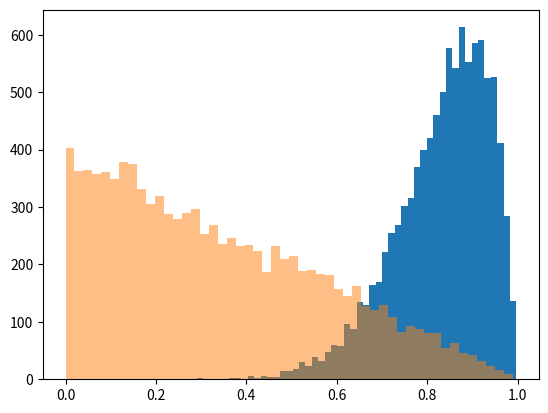

Generate this figure with matplotlib:
#!/usr/bin/env python

"""
Generate random variates of various distributions based on draws from a uniform distribution
See: https://www.cse.wustl.edu/~jain/books/ftp/ch5f_slides.pdf

Given the same random seed, MATLAB and numpy will generate the same draws from a uniform distribution. This isn't the
case for other distributions. Instead, it's possible to generate other distributions based on U(0, 1) draws. In turn,
one can generate the same pseudorandom numbers in MATLAB and numpy using these functions and MATLAB equivalent functions
"""

import numpy as np
import math
np.set_printoptions(precision=4, suppress=True)


def randombeta(a, b, size=1):
    """ Generate random variates from beta distribution given shape parameters a, b
    """

    X = np.zeros([size])

    for i in range(size):
        X[i] = randombetavariate(a, b)

    return X


def randombetavariate(a, b):
    """ Generate single random variate from beta distribution given shape parameters a, b

    NOTE: only implemented for a < 0 and b < 0
    """

    if a < 1 and b < 1:
        x, y = [1, 1]  # make sure it enters while loop
        while x + y > 1:
            u1, u2 = np.random.uniform(size=2)
            x = u1 ** (1 / a)
            y = u2 ** (1 / b)

        return x / (x + y)

    # This doesn't work
    # elif isinstance(a, int) and isinstance(b, int):
    #
    #     u = sorted(np.random.uniform(size=(a + b + 1)))
    #
    #     return u[a - 1]


def randomexponential(a, size=1):
    """ Generate random variate from exponential distribution. Uses inverse CDF method

    pdf: f(x) = (1/a)e^(-x/a)

    :param a: scale paramter (a > 0)
    """

    u = np.random.uniform(size=size)

    return -a * np.log(u)


def randomgammaint(shape, scale=1.0, size=1):
    """ draw from random gamma distribution with integer shape parameter
    """

    U = np.random.uniform(size=(shape, size))
    X = -(1 / scale) * np.log(U).sum(axis=0)

    return X


def randomgamma(shape, scale=1.0, size=1, tol=1e-5):
    """ Generate random variates from a gamma distribution

    :param shape: Shape of gamma distribution (should be > 0)
    :param scale: Scale of the gamma distribution (should be > 0)
    :param size: number of variates to return

    :type shape: float or array_like of floats
    :type scale: float or array_like of floats
    :type size: int
    """

    if not isinstance(shape, (list, np.ndarray)):
        shape = [shape]

    rv = np.zeros([len(shape), size])

    for i, s in enumerate(shape):

        decimal, integer = math.modf(s)  # break up shape into integer and decimal

        if integer > tol:
            intgamma = randomgammaint(int(integer), scale=scale, size=size)
        else:
            intgamma = np.zeros([size])

        if decimal > tol:
            x = randombeta(decimal, 1 - decimal, size=size)
            y = randomexponential(1, size=size)
            decgamma = scale * x * y
        else:
            decgamma = np.zeros([size])

        rv[i, :] = intgamma + decgamma

    return rv


def randomnormal(mu, sigma, size=1):
    """ Generate random variate from the normal distribution using the Box Muller technique

    :return:
    """

    u = np.random.uniform(size=(2, size))

    x1 = mu + sigma*np.cos(2*np.pi*u[0, :]) * np.sqrt(-2*np.log(u[1, :]))
    #x2 = mu + sigma*np.sin(2*np.pi*u[0, :]) * np.sqrt(-2*np.log(u[1, :]))  # second independt Gaussian draw

    return x1


def randomwishart(a, d):

    sqrth = np.sqrt(0.5)
    norm = randomnormal(0, 1, d*d).reshape(d, d).T
    cholX = sqrth * np.triu(norm)
    i = np.arange(0, d)
    diag = [np.sqrt(randomgamma(g)) for g in a - i*0.5]
    for i in range(d):
        cholX[i, i] = diag[i]

    return cholX


def randombinomial(n, p):
    """ Generate random variates form a binomial(n, p) distribution

    :param n: number of trials
    :param p: probability of success
    """

    u = np.random.uniform(size=n)  # generate n U(0, 1) variates

    return sum(u < p)  # return number of variates less than p


def randomdirichlet(a):
    """ Python implementation of randdirichlet.m using randomgamma fucnction

    :param a: vector of weights (shape parameters to the gamma distribution)
    """

    x = randomgamma(a)
    x /= x.sum(axis=0)

    return x


if __name__ == "__main__":

    import matplotlib.pyplot as plt

    np.random.seed(1)

    a = []
    for i in range(10000):
        a.append(randomdirichlet([10, 2])[0, 0])
    plt.hist(a, bins=50)
    plt.hist(np.random.beta(1, 2, size=10000), bins=50, alpha=0.5)
    plt.show()
    exit()
    plt.hist(np.random.binomial(100, 0.5, size=10000), bins=40, alpha=0.5, range=(30, 70))
    plt.show()

